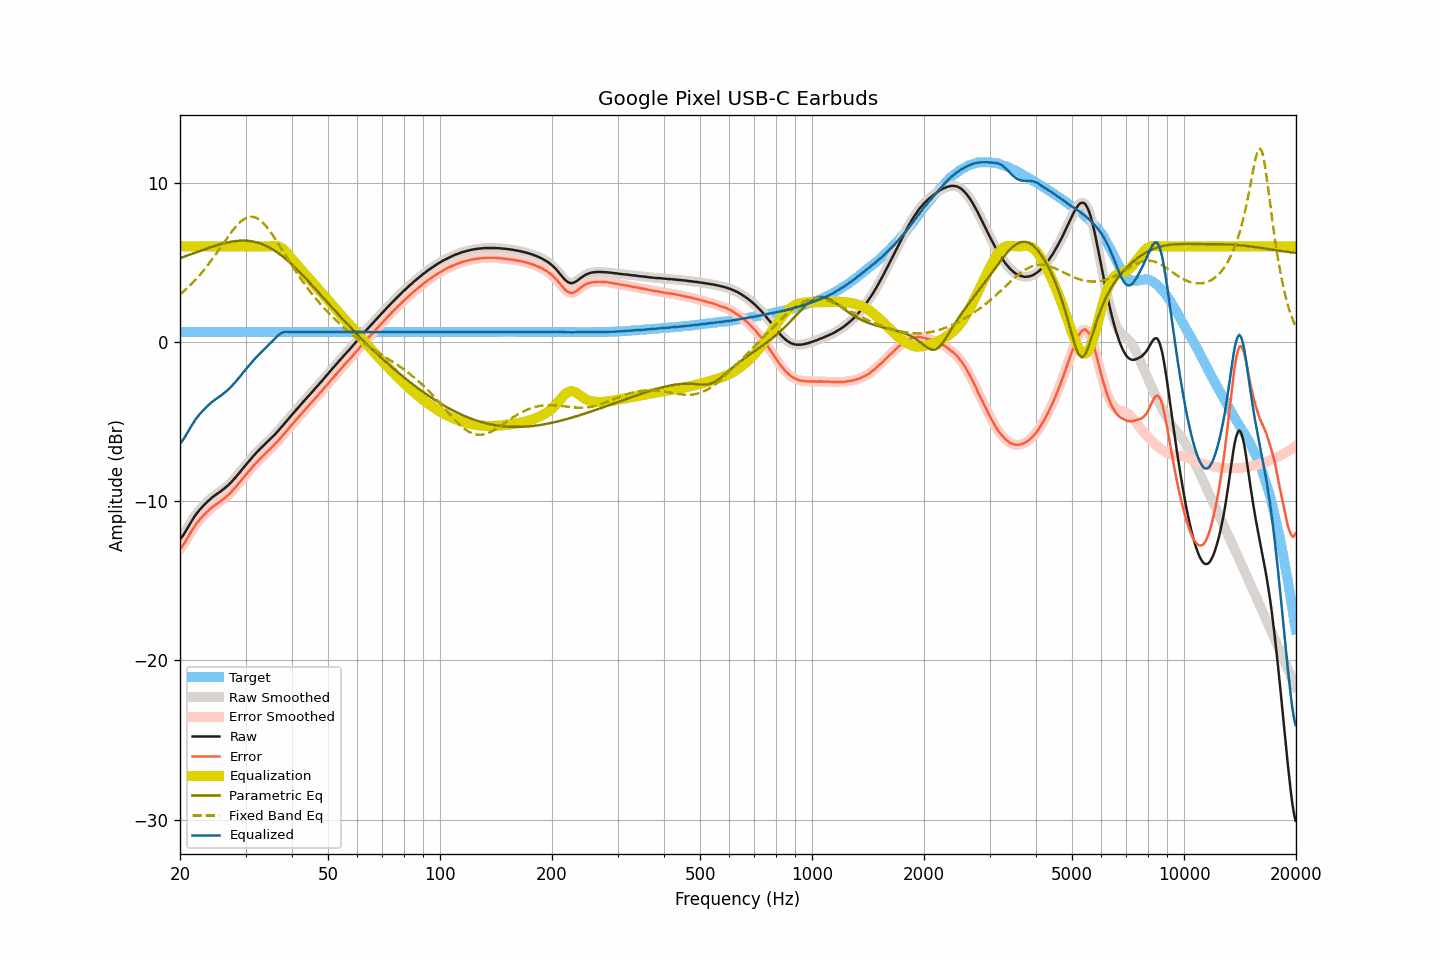

The data file committed next to this chart (first rows):
frequency, raw, smoothed, error, error_smoothed, equalization, parametric_eq, fixed_band_eq, equalized_raw, equalized_smoothed, target
20.00, -12.39, -12.39, -13.00, -13.01, 6.00, 5.26, 2.98, -6.39, -6.39, 0.62
20.20, -12.27, -12.26, -12.88, -12.88, 6.00, 5.29, 3.06, -6.27, -6.26, 0.62
20.40, -12.13, -12.13, -12.75, -12.74, 6.00, 5.33, 3.15, -6.13, -6.13, 0.62
20.61, -11.98, -11.98, -12.60, -12.59, 6.00, 5.36, 3.24, -5.98, -5.98, 0.62
20.81, -11.80, -11.81, -12.42, -12.43, 6.00, 5.40, 3.33, -5.80, -5.81, 0.62
21.02, -11.64, -11.64, -12.25, -12.26, 6.00, 5.44, 3.42, -5.64, -5.64, 0.62
21.23, -11.47, -11.46, -12.08, -12.08, 6.00, 5.47, 3.52, -5.47, -5.46, 0.62
21.44, -11.29, -11.29, -11.91, -11.91, 6.00, 5.51, 3.62, -5.29, -5.29, 0.62
21.66, -11.13, -11.13, -11.75, -11.75, 6.00, 5.54, 3.72, -5.13, -5.13, 0.62
21.87, -10.97, -10.97, -11.59, -11.59, 6.00, 5.58, 3.83, -4.97, -4.97, 0.62
22.09, -10.82, -10.83, -11.44, -11.45, 6.00, 5.62, 3.94, -4.82, -4.83, 0.62
22.31, -10.69, -10.69, -11.31, -11.31, 6.00, 5.65, 4.05, -4.69, -4.69, 0.62
22.54, -10.57, -10.57, -11.19, -11.19, 6.00, 5.69, 4.17, -4.57, -4.57, 0.62
22.76, -10.46, -10.45, -11.07, -11.07, 6.00, 5.73, 4.29, -4.46, -4.45, 0.62
22.99, -10.35, -10.34, -10.96, -10.96, 6.00, 5.76, 4.41, -4.35, -4.34, 0.62
23.22, -10.24, -10.24, -10.85, -10.86, 6.00, 5.80, 4.53, -4.24, -4.24, 0.62
23.45, -10.14, -10.14, -10.75, -10.75, 6.00, 5.83, 4.66, -4.14, -4.14, 0.62
23.69, -10.04, -10.04, -10.66, -10.66, 6.00, 5.87, 4.79, -4.04, -4.04, 0.62
23.92, -9.95, -9.94, -10.56, -10.56, 6.00, 5.90, 4.92, -3.95, -3.94, 0.62
24.16, -9.86, -9.85, -10.47, -10.47, 6.00, 5.94, 5.05, -3.86, -3.85, 0.62
24.40, -9.76, -9.77, -10.38, -10.39, 6.00, 5.97, 5.19, -3.76, -3.77, 0.62
24.65, -9.69, -9.69, -10.31, -10.31, 6.00, 6.00, 5.33, -3.69, -3.69, 0.62
24.89, -9.61, -9.61, -10.23, -10.23, 6.00, 6.04, 5.47, -3.61, -3.61, 0.62
25.14, -9.55, -9.55, -10.16, -10.16, 6.00, 6.07, 5.61, -3.55, -3.55, 0.62
25.39, -9.47, -9.48, -10.09, -10.09, 6.00, 6.10, 5.76, -3.47, -3.48, 0.62
25.65, -9.41, -9.40, -10.03, -10.02, 6.00, 6.13, 5.90, -3.41, -3.40, 0.62
25.91, -9.33, -9.33, -9.95, -9.95, 6.00, 6.16, 6.05, -3.33, -3.33, 0.62
26.16, -9.24, -9.25, -9.86, -9.87, 6.00, 6.18, 6.19, -3.24, -3.25, 0.62
26.43, -9.17, -9.17, -9.79, -9.79, 6.00, 6.21, 6.34, -3.17, -3.17, 0.62
26.69, -9.09, -9.08, -9.70, -9.70, 6.00, 6.23, 6.48, -3.09, -3.08, 0.62
26.96, -9.00, -9.00, -9.62, -9.61, 6.00, 6.25, 6.62, -3.00, -3.00, 0.62
27.23, -8.90, -8.90, -9.52, -9.52, 6.00, 6.27, 6.76, -2.90, -2.90, 0.62
27.50, -8.80, -8.80, -9.42, -9.41, 6.00, 6.29, 6.89, -2.80, -2.80, 0.62
27.77, -8.68, -8.69, -9.30, -9.30, 6.00, 6.31, 7.02, -2.68, -2.69, 0.62
28.05, -8.58, -8.57, -9.19, -9.19, 6.00, 6.32, 7.15, -2.58, -2.57, 0.62
28.33, -8.46, -8.46, -9.07, -9.08, 6.00, 6.33, 7.26, -2.46, -2.46, 0.62
28.62, -8.34, -8.34, -8.96, -8.96, 6.00, 6.34, 7.38, -2.34, -2.34, 0.62
28.90, -8.22, -8.21, -8.83, -8.83, 6.00, 6.35, 7.48, -2.22, -2.21, 0.62
29.19, -8.09, -8.09, -8.70, -8.71, 6.00, 6.36, 7.57, -2.09, -2.09, 0.62
29.48, -7.97, -7.96, -8.58, -8.58, 6.00, 6.36, 7.65, -1.97, -1.96, 0.62
29.78, -7.84, -7.84, -8.46, -8.46, 6.00, 6.36, 7.72, -1.84, -1.84, 0.62
30.08, -7.72, -7.72, -8.34, -8.34, 6.00, 6.35, 7.77, -1.72, -1.72, 0.62
30.38, -7.60, -7.60, -8.22, -8.22, 6.00, 6.35, 7.82, -1.60, -1.60, 0.62
30.68, -7.48, -7.48, -8.09, -8.09, 6.00, 6.34, 7.84, -1.48, -1.48, 0.62
30.99, -7.36, -7.36, -7.98, -7.98, 6.00, 6.32, 7.86, -1.36, -1.36, 0.62
31.30, -7.24, -7.24, -7.86, -7.86, 6.00, 6.31, 7.85, -1.24, -1.24, 0.62
31.61, -7.13, -7.13, -7.74, -7.74, 6.00, 6.29, 7.84, -1.13, -1.13, 0.62
31.93, -7.02, -7.02, -7.64, -7.63, 6.00, 6.26, 7.80, -1.02, -1.02, 0.62
32.24, -6.90, -6.91, -7.52, -7.53, 6.00, 6.24, 7.76, -0.90, -0.91, 0.62
32.57, -6.81, -6.80, -7.43, -7.42, 6.00, 6.21, 7.69, -0.81, -0.80, 0.62
32.89, -6.70, -6.70, -7.31, -7.32, 6.00, 6.18, 7.62, -0.70, -0.70, 0.62
33.22, -6.60, -6.60, -7.21, -7.22, 6.00, 6.14, 7.53, -0.60, -0.60, 0.62
33.55, -6.51, -6.50, -7.12, -7.12, 6.00, 6.10, 7.43, -0.51, -0.50, 0.62
33.89, -6.41, -6.41, -7.02, -7.03, 6.00, 6.05, 7.32, -0.41, -0.41, 0.62
34.23, -6.32, -6.31, -6.94, -6.93, 6.00, 6.01, 7.20, -0.32, -0.31, 0.62
34.57, -6.22, -6.22, -6.83, -6.83, 6.00, 5.96, 7.07, -0.22, -0.22, 0.62
34.92, -6.12, -6.12, -6.74, -6.74, 6.00, 5.90, 6.94, -0.12, -0.12, 0.62
35.27, -6.02, -6.02, -6.64, -6.64, 6.01, 5.84, 6.80, -0.01, -0.01, 0.62
35.62, -5.92, -5.92, -6.54, -6.54, 6.02, 5.78, 6.65, 0.10, 0.10, 0.62
35.97, -5.81, -5.81, -6.43, -6.43, 6.02, 5.72, 6.50, 0.21, 0.21, 0.62
... 635 more rows
